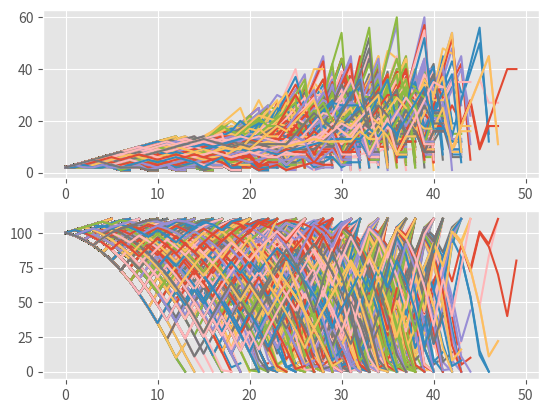

The script that saved this image:
import random
import time
import matplotlib
import matplotlib.pyplot as plt
from matplotlib import style

style.use("ggplot")

broke_count = 0

totalFunded = 0
totalEnding = 0

wins = 0
losses = 0

def Labouchere():
    global broke_count
    global totalFunded
    global totalEnding
    global wins
    global losses

    
    starting_funds = 100

    totalFunded += starting_funds

    
    goal = 10
    system = [1,1,1,1,1,1,1,1,1,1]
    #system = [1,2,2,3,2]

    profit = 0

    current_funds = starting_funds

    wagerSizes = []
    plot_funds = []

    not_broke = True

    wins = 0
    losses = 0

    while profit < goal and not_broke:
        if len(system) > 1:
            size = system[0]+system[-1]
            wagerSizes.append(size)
            plot_funds.append(current_funds)

        else:
            size = system[0]
            wagerSizes.append(size)
            plot_funds.append(current_funds)


        if current_funds <= 0:
            not_broke = False
            broke_count += 1
            losses += 1

        elif current_funds - size <= 0:
            size = current_funds
            not_broke = False
            broke_count += 1

        dice = random.randrange(1,101)

        if dice < 51:
            losses += 1
            system.append(size)
            current_funds -= size
            profit = current_funds - starting_funds

        else:
            wins += 1
            current_funds += size
            profit = current_funds - starting_funds

            if profit != goal:
                try:
                    del system[0]
                    del system[-1]
                except:
                    pass

    wagerSizes.append(size)
    plot_funds.append(current_funds)

    totalEnding += current_funds

    s1.plot(wagerSizes)
    s2.plot(plot_funds)

    


f = plt.figure()
s1 = f.add_subplot(211)
s2 = f.add_subplot(212)

sample_size = 10000

for x in range(sample_size):
    Labouchere()

#print("Winners:",wins,"losers:",losses)
print(totalFunded, totalEnding)
print("Broke Percentage:", ((float(broke_count)/sample_size))*100.0)

plt.show()
